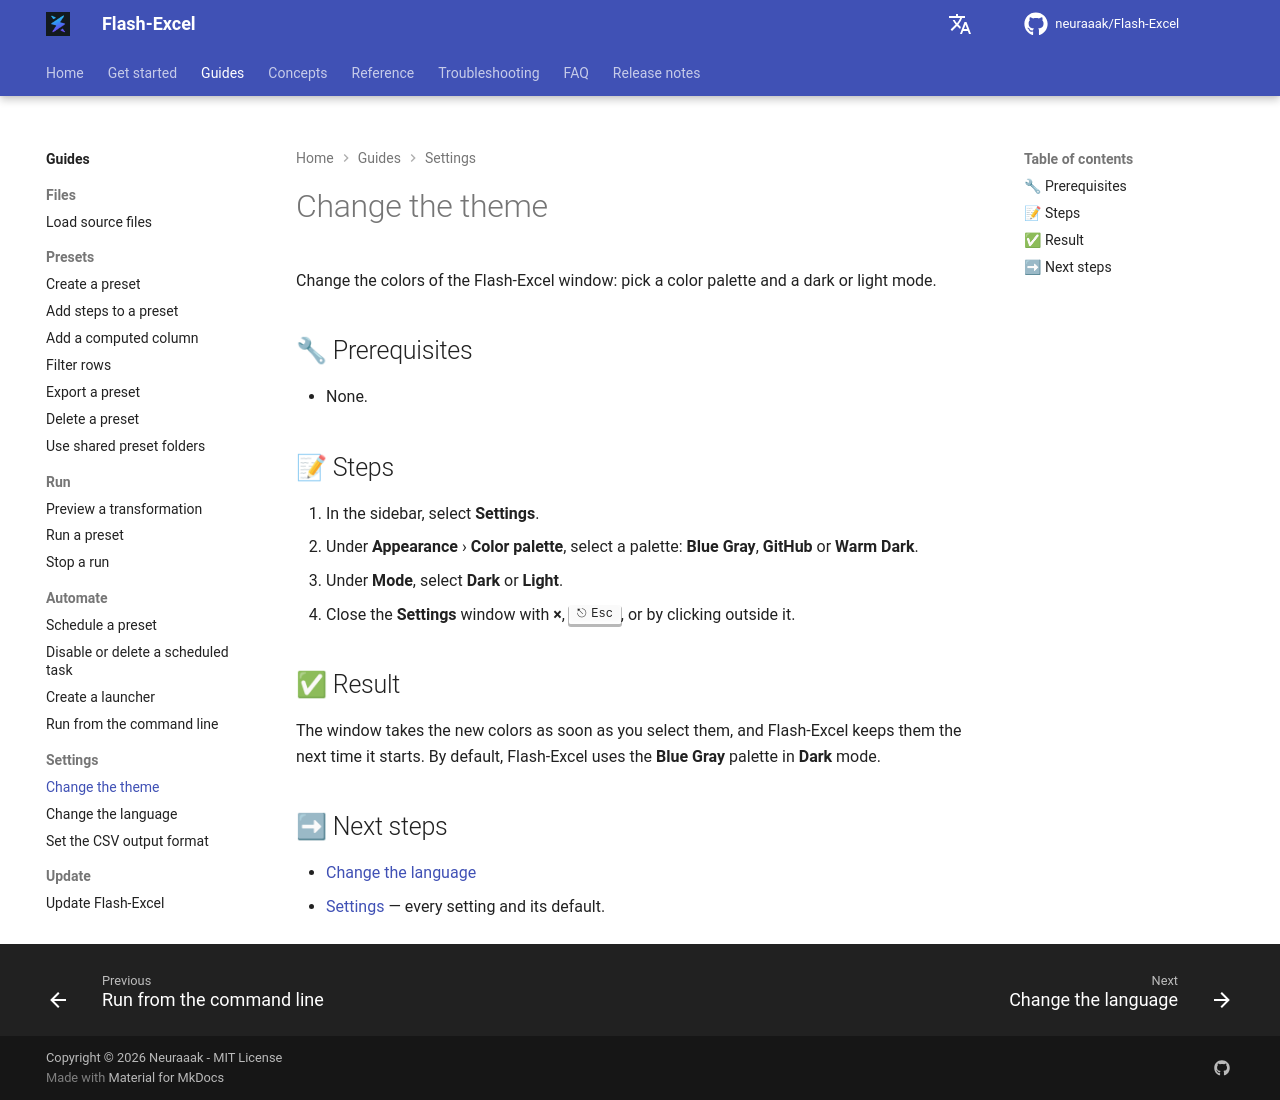

repository: neuraaak/Flash-Excel · page: 1.5.1/tasks/settings/change-the-theme/index.html · generator: mkdocs

# Change the theme

Change the colors of the Flash-Excel window: pick a color palette and a dark or light mode.

## 🔧 Prerequisites

- None.

## 📝 Steps

1. In the sidebar, select **Settings**.
2. Under **Appearance** › **Color palette**, select a palette: **Blue Gray**, **GitHub** or **Warm Dark**.
3. Under **Mode**, select **Dark** or **Light**.
4. Close the **Settings** window with **×**, ++esc++, or by clicking outside it.

## ✅ Result

The window takes the new colors as soon as you select them, and Flash-Excel keeps them the next time it starts. By default, Flash-Excel uses the **Blue Gray** palette in **Dark** mode.

## ➡ Next steps

- [Change the language](change-the-language.md)
- [Settings](../../reference/settings.md) — every setting and its default.
